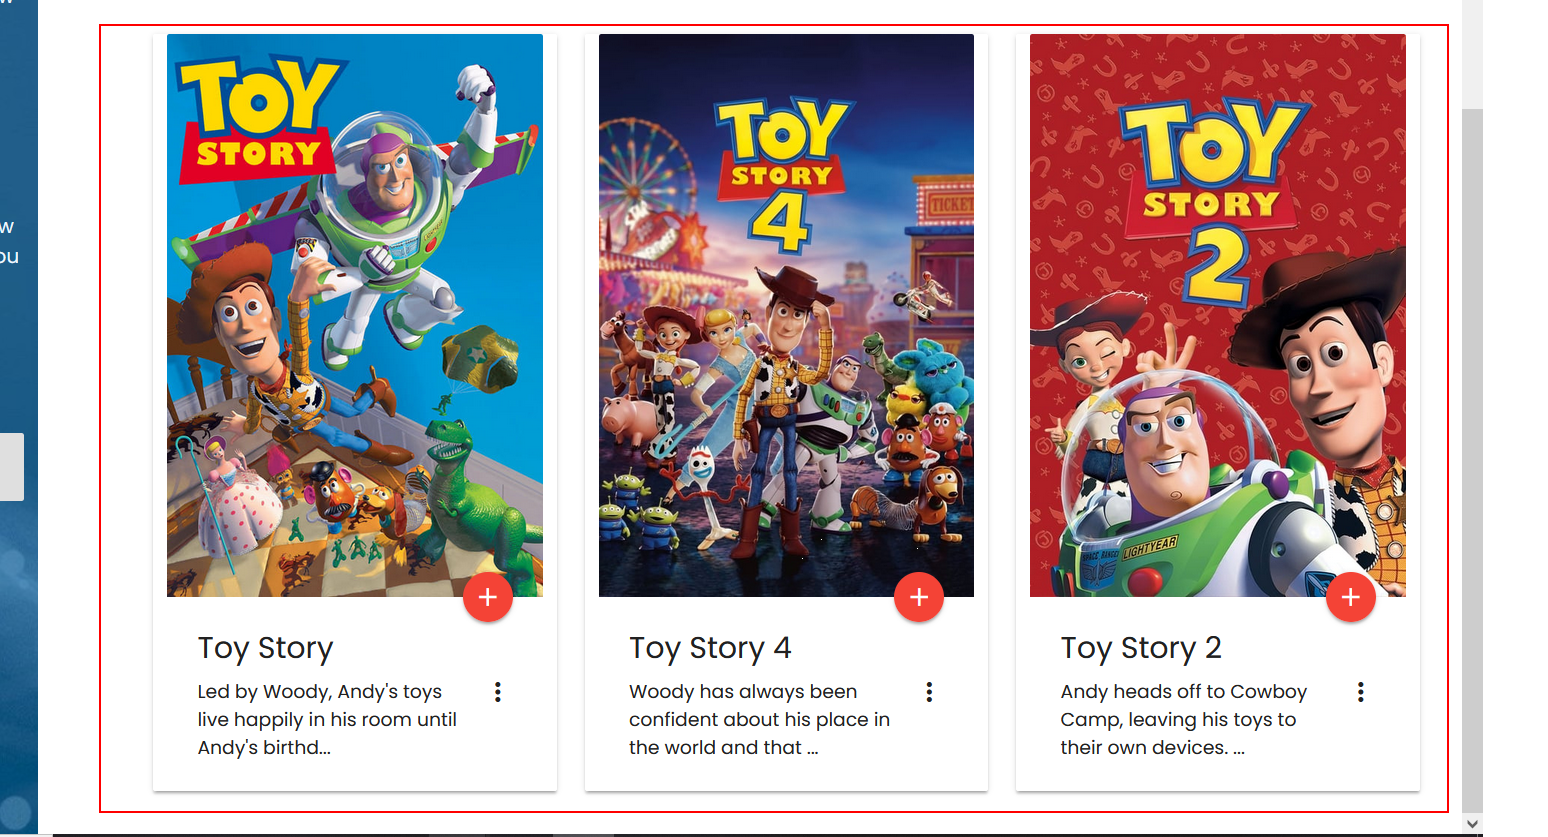
Task: movies proj with testing
Workflow: TestCase-searchForTextInMovie

Step 1: get-text from the element in window 'Rpa Challenge' (firefox.exe)
